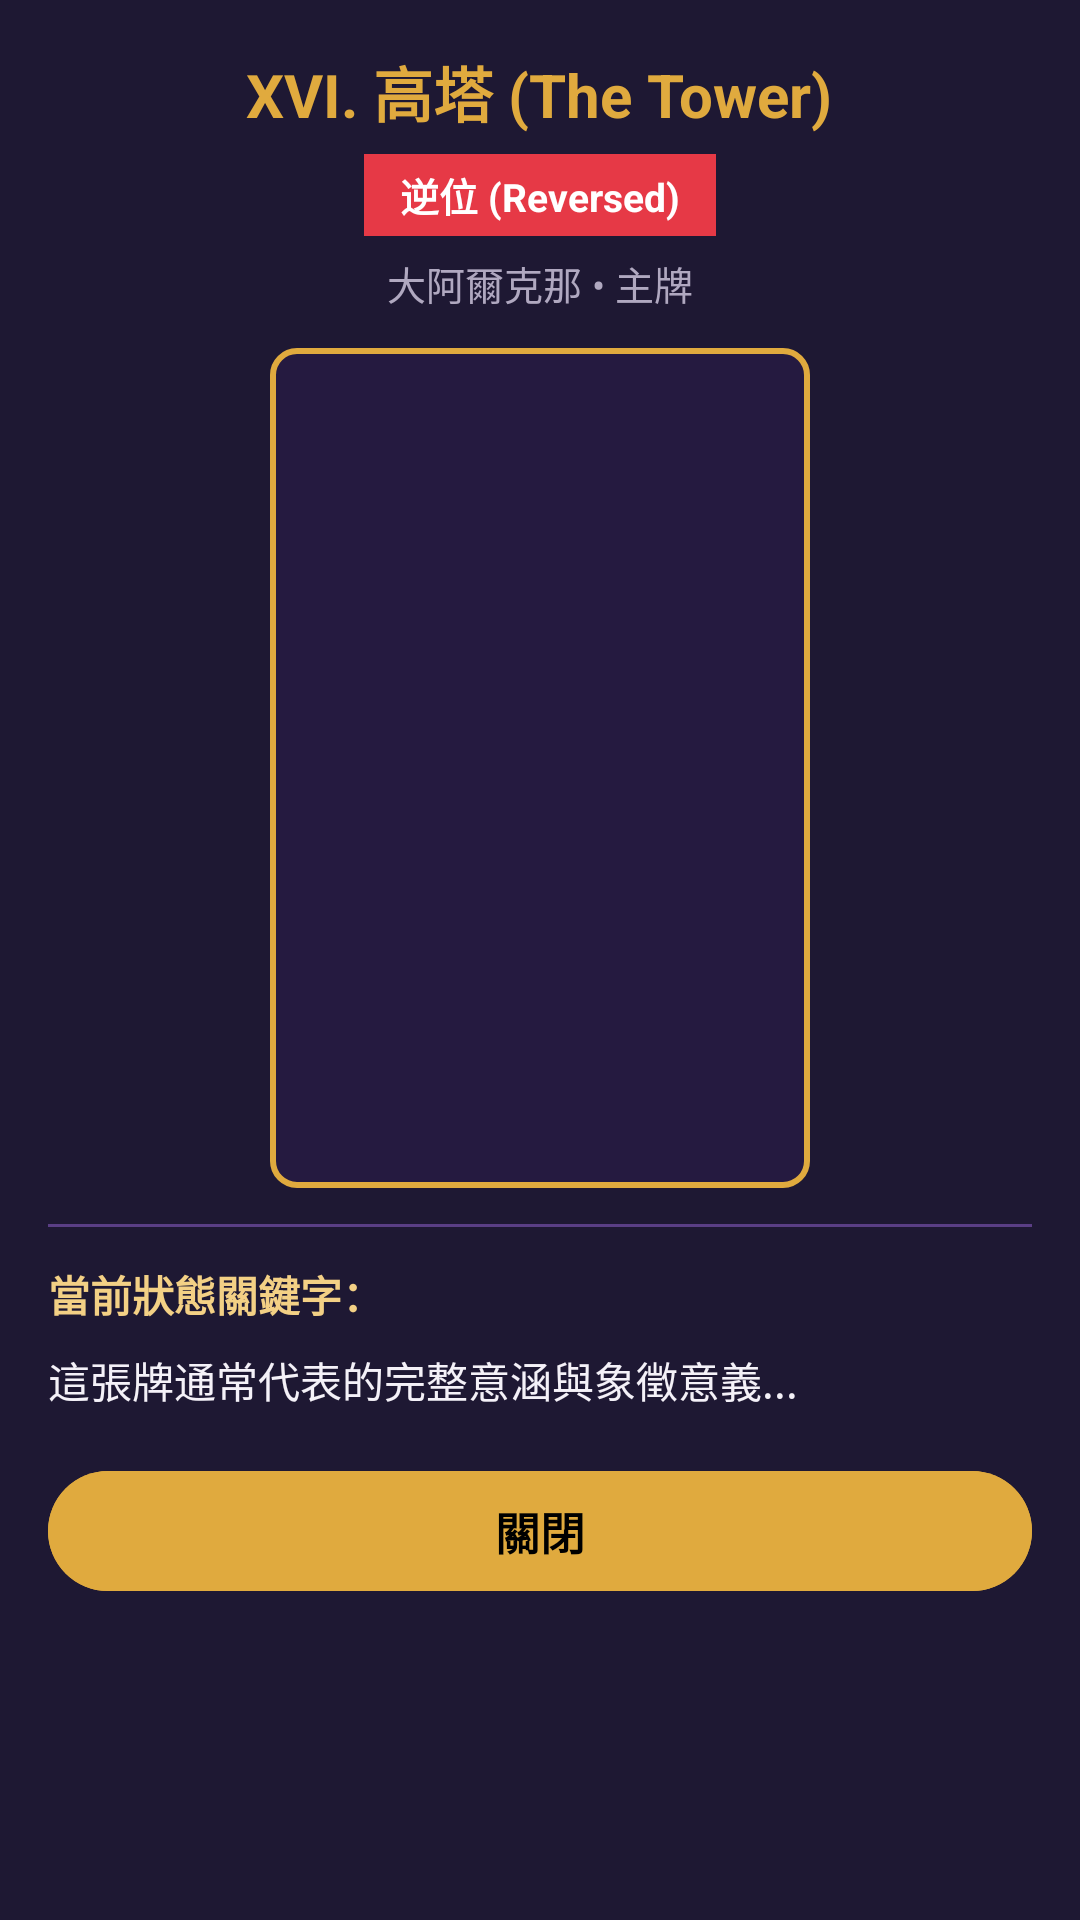

Android layout source for this screen:
<!-- AndroidManifest.xml: application theme Theme.Tarot -->
<!-- res/layout/dialog_card_detail.xml -->
<?xml version="1.0" encoding="utf-8"?>
<ScrollView xmlns:android="http://schemas.android.com/apk/res/android"
    android:layout_width="match_parent"
    android:layout_height="wrap_content"
    android:background="@color/tarot_surface"
    android:padding="16dp">

    <LinearLayout
        android:layout_width="match_parent"
        android:layout_height="wrap_content"
        android:orientation="vertical"
        android:gravity="center_horizontal">

        
        <TextView
            android:id="@+id/dialog_tv_card_name"
            android:layout_width="wrap_content"
            android:layout_height="wrap_content"
            android:text="XVI. 高塔 (The Tower)"
            android:textColor="@color/tarot_gold_accent"
            android:textSize="20sp"
            android:textStyle="bold"
            android:gravity="center" />

        <TextView
            android:id="@+id/dialog_tv_orientation"
            android:layout_width="wrap_content"
            android:layout_height="wrap_content"
            android:layout_marginTop="6dp"
            android:text="逆位 (Reversed)"
            android:textColor="@color/white"
            android:textSize="13sp"
            android:textStyle="bold"
            android:paddingHorizontal="12dp"
            android:paddingVertical="4dp"
            android:background="@color/tarot_reversed_crimson" />

        <TextView
            android:id="@+id/dialog_tv_arcana_suit"
            android:layout_width="wrap_content"
            android:layout_height="wrap_content"
            android:layout_marginTop="6dp"
            android:text="大阿爾克那 • 主牌"
            android:textColor="@color/tarot_text_secondary"
            android:textSize="13sp" />

        
        <FrameLayout
            android:layout_width="180dp"
            android:layout_height="280dp"
            android:layout_marginTop="12dp"
            android:background="@drawable/card_back_placeholder"
            android:padding="4dp">

            <ImageView
                android:id="@+id/dialog_iv_card_image"
                android:layout_width="match_parent"
                android:layout_height="match_parent"
                android:adjustViewBounds="true"
                android:scaleType="fitCenter"
                android:contentDescription="卡牌大圖" />
        </FrameLayout>

        
        <View
            android:layout_width="match_parent"
            android:layout_height="1dp"
            android:layout_marginVertical="12dp"
            android:background="@color/tarot_card_border" />

        
        <TextView
            android:id="@+id/dialog_tv_keywords"
            android:layout_width="match_parent"
            android:layout_height="wrap_content"
            android:text="當前狀態關鍵字："
            android:textColor="@color/tarot_gold_light"
            android:textSize="14sp"
            android:textStyle="bold" />

        
        <TextView
            android:id="@+id/dialog_tv_description"
            android:layout_width="match_parent"
            android:layout_height="wrap_content"
            android:layout_marginTop="8dp"
            android:text="這張牌通常代表的完整意涵與象徵意義..."
            android:textColor="@color/tarot_text_primary"
            android:textSize="14sp"
            android:lineSpacingExtra="4dp" />

        <com.google.android.material.button.MaterialButton
            android:id="@+id/dialog_btn_close"
            android:layout_width="match_parent"
            android:layout_height="48dp"
            android:layout_marginTop="16dp"
            android:text="關閉"
            android:textColor="@color/black"
            android:textSize="15sp"
            android:textStyle="bold"
            android:backgroundTint="@color/tarot_gold_accent" />

    </LinearLayout>
</ScrollView>
<!-- resources referenced by this layout -->
<resources>
  <color name="black">#FF000000</color>
  <color name="tarot_card_border">#5A3E85</color>
  <color name="tarot_gold_accent">#E0AA3E</color>
  <color name="tarot_gold_light">#F3D085</color>
  <color name="tarot_reversed_crimson">#E63946</color>
  <color name="tarot_surface">#1E1833</color>
  <color name="tarot_text_primary">#F4F1F8</color>
  <color name="tarot_text_secondary">#B0A8C0</color>
  <color name="white">#FFFFFFFF</color>
  <!-- drawable card_back_placeholder (drawable) -->
  <?xml version="1.0" encoding="utf-8"?>
  <shape xmlns:android="http://schemas.android.com/apk/res/android"
      android:shape="rectangle">
      <solid android:color="@color/tarot_card_back" />
      <stroke
          android:width="2dp"
          android:color="@color/tarot_gold_accent" />
      <corners android:radius="8dp" />
  </shape>
  <style name="Theme.Tarot" parent="Base.Theme.Tarot" />
  <color name="tarot_card_back">#251A40</color>
  <style name="Base.Theme.Tarot" parent="Theme.Material3.DayNight.NoActionBar">
          
          <item name="android:windowBackground">@color/tarot_bg_dark</item>
          <item name="colorPrimary">@color/tarot_purple_primary</item>
          <item name="colorSecondary">@color/tarot_gold_accent</item>
          <item name="colorSurface">@color/tarot_surface</item>
          <item name="android:textColorPrimary">@color/tarot_text_primary</item>
          <item name="android:textColorSecondary">@color/tarot_text_secondary</item>
          <item name="android:statusBarColor">@color/tarot_bg_dark</item>
  
          
          <item name="alertDialogTheme">@style/Theme.Tarot.Dialog</item>
  
          
          <item name="materialAlertDialogTheme">@style/Theme.Tarot.Dialog</item>
      </style>
  <color name="tarot_bg_dark">#120E1E</color>
  <color name="tarot_purple_primary">#9D4EDD</color>
  <style name="Theme.Tarot.Dialog" parent="ThemeOverlay.Material3.MaterialAlertDialog">
          <item name="android:background">@color/tarot_surface</item>
          <item name="colorSurface">@color/tarot_surface</item>
          <item name="android:textColorPrimary">@color/tarot_text_primary</item>
          <item name="android:textColorSecondary">@color/tarot_text_secondary</item>
          <item name="colorAccent">@color/tarot_gold_accent</item>
          <item name="colorPrimary">@color/tarot_gold_accent</item>
      </style>
</resources>
